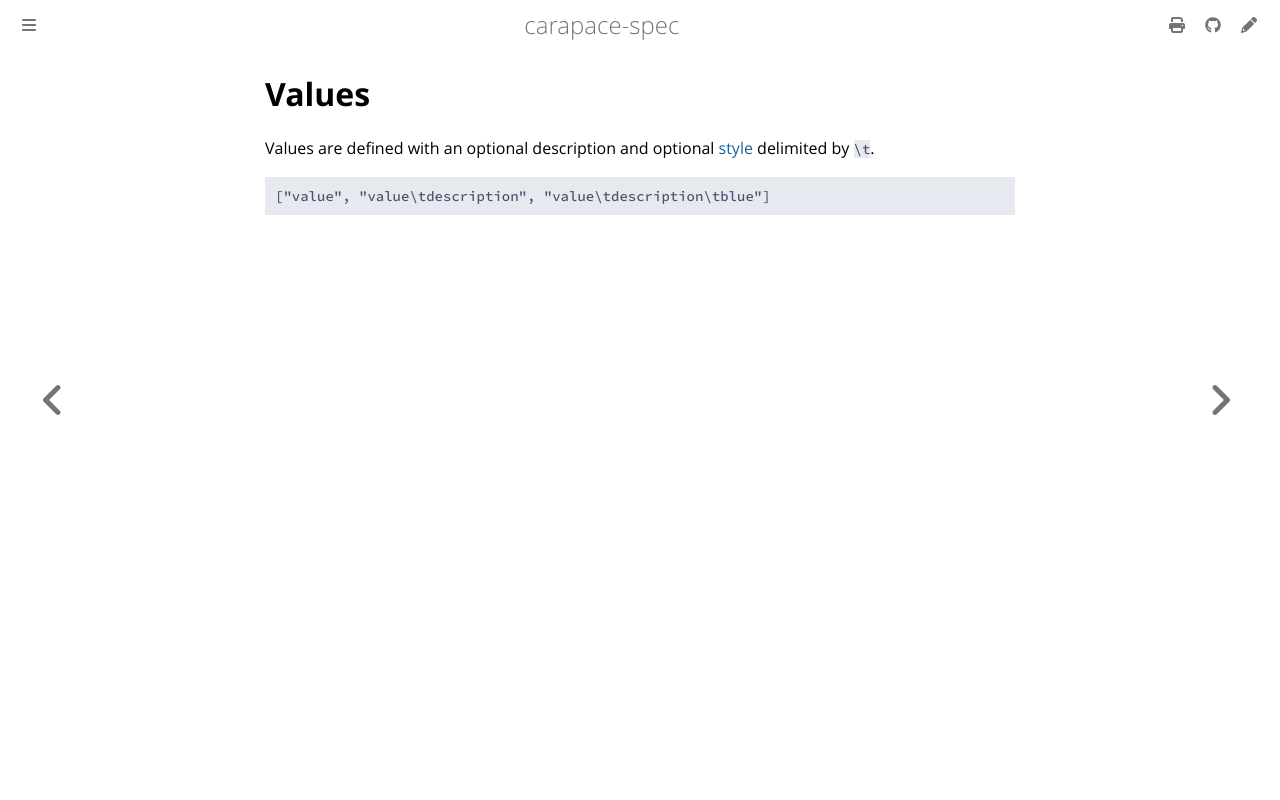

repository: carapace-sh/carapace-spec · page: carapace-spec/values.html · generator: mdbook

# Values

Values are defined with an optional description and optional [style](https://elv.sh/ref/builtin.html#styled) delimited by `\t`.

```yaml
["value", "value\tdescription", "value\tdescription\tblue"]
```
